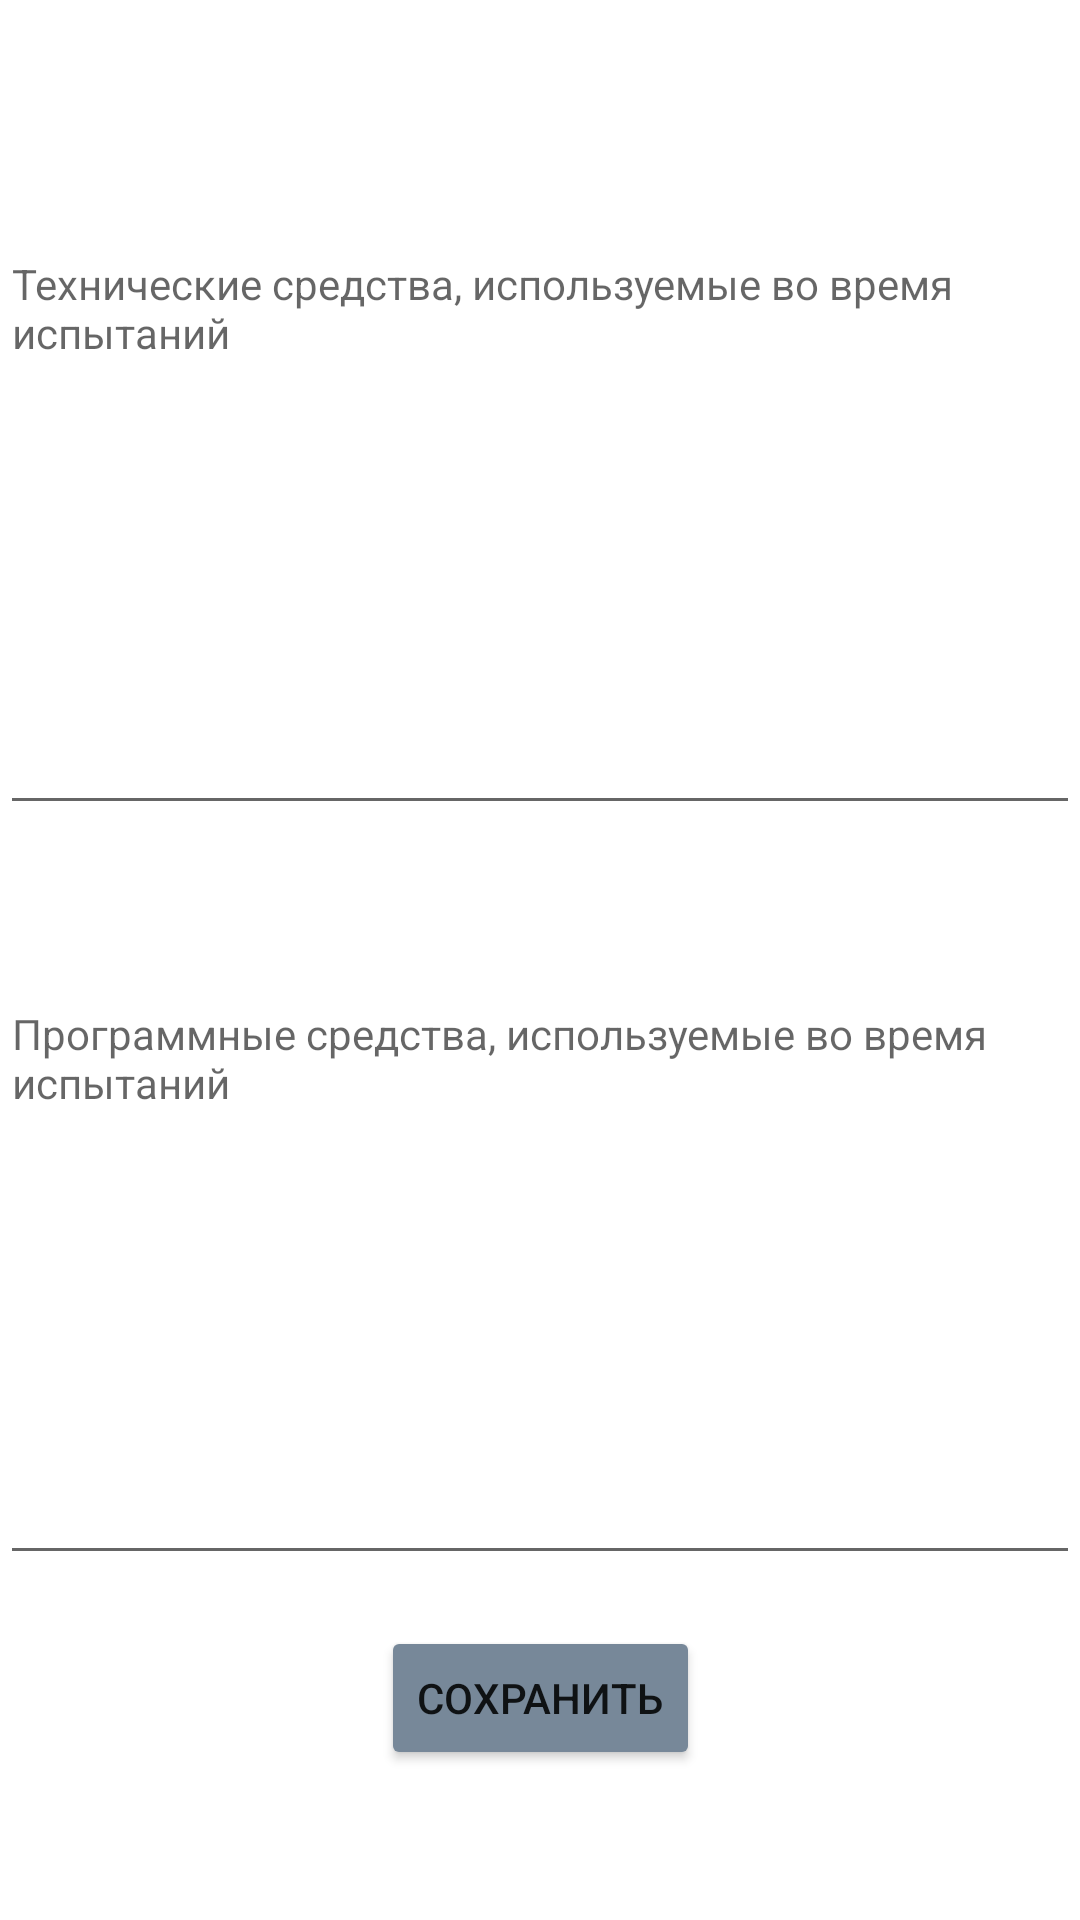

Write the Android layout XML for this screen, with the resource values it uses.
<!-- AndroidManifest.xml: application theme Theme.MentorsJoy -->
<!-- res/layout/activity_test2.xml -->
<?xml version="1.0" encoding="utf-8"?>
<androidx.constraintlayout.widget.ConstraintLayout xmlns:android="http://schemas.android.com/apk/res/android"
    xmlns:app="http://schemas.android.com/apk/res-auto"
    xmlns:tools="http://schemas.android.com/tools"
    android:layout_width="match_parent"
    android:layout_height="match_parent"
    tools:context=".view.additionalActivities.PMIChoice.TestActivity">

    <EditText
        android:id="@+id/techMethPMI"
        android:layout_width="0dp"
        android:layout_height="200dp"
        android:layout_marginTop="75dp"
        android:ems="10"
        android:gravity="top"
        android:hint="Технические средства, используемые во время испытаний"
        android:inputType="textMultiLine|textPersonName"
        android:textSize="14sp"
        app:layout_constraintEnd_toEndOf="parent"
        app:layout_constraintStart_toStartOf="parent"
        app:layout_constraintTop_toTopOf="parent" />

    <EditText
        android:id="@+id/progMethPMI"
        android:layout_width="0dp"
        android:layout_height="200dp"
        android:layout_marginTop="50dp"
        android:ems="10"
        android:gravity="top"
        android:hint="Программные средства, используемые во время испытаний"
        android:inputType="textMultiLine|textPersonName"
        android:textSize="14sp"
        app:layout_constraintEnd_toEndOf="parent"
        app:layout_constraintStart_toStartOf="parent"
        app:layout_constraintTop_toBottomOf="@+id/techMethPMI" />

    <Button
        android:onClick="saveTestPmi"
        android:backgroundTint="@color/main"
        android:minWidth="48dp"
        android:minHeight="48dp"
        android:id="@+id/saveTestPmi"
        android:layout_width="wrap_content"
        android:layout_height="wrap_content"
        android:layout_marginBottom="50dp"
        android:text="Сохранить"
        app:layout_constraintBottom_toBottomOf="parent"
        app:layout_constraintEnd_toEndOf="parent"
        app:layout_constraintStart_toStartOf="parent" />
</androidx.constraintlayout.widget.ConstraintLayout>
<!-- resources referenced by this layout -->
<resources>
  <color name="main">	#778899</color>
  <style name="Theme.MentorsJoy" parent="Theme.MaterialComponents.DayNight.NoActionBar">
          
          <item name="colorPrimary">@color/purple_500</item>
          <item name="colorPrimaryVariant">@color/purple_700</item>
          <item name="colorOnPrimary">@color/white</item>
          
          <item name="colorSecondary">@color/teal_200</item>
          <item name="colorSecondaryVariant">@color/teal_700</item>
          <item name="colorOnSecondary">@color/black</item>
          
          <item name="android:statusBarColor">?attr/colorPrimaryVariant</item>
          
          <item name="windowNoTitle">true</item>
          <item name="android:windowFullscreen">true</item>
      </style>
  <color name="purple_500">#FF6200EE</color>
  <color name="purple_700">#FF3700B3</color>
  <color name="white">#FFFFFFFF</color>
  <color name="teal_200">#FF03DAC5</color>
  <color name="teal_700">#FF018786</color>
  <color name="black">#FF000000</color>
</resources>
